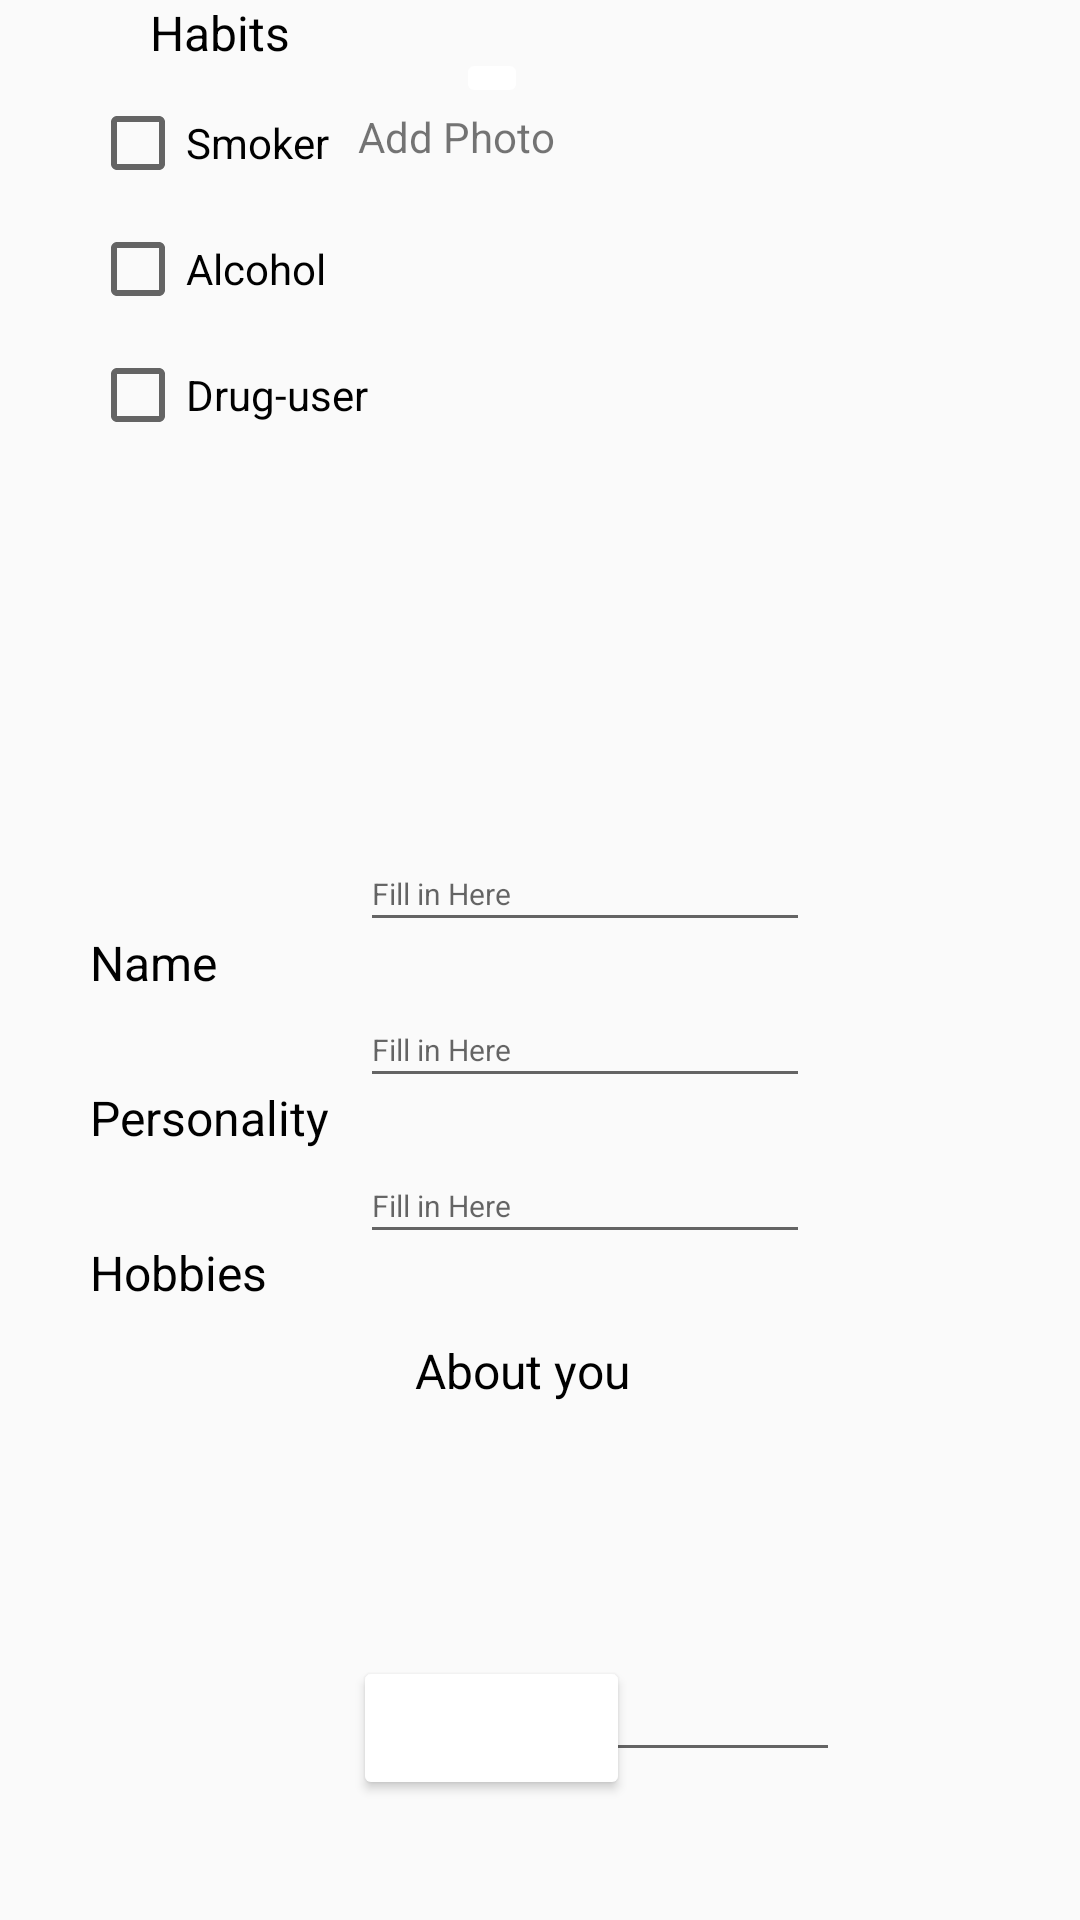

This screen was rendered from an Android layout file. Write that file and the resources it references.
<!-- AndroidManifest.xml: application theme AppTheme -->
<!-- res/layout/activity_create_bio.xml -->
<?xml version="1.0" encoding="utf-8"?>
<androidx.constraintlayout.widget.ConstraintLayout xmlns:android="http://schemas.android.com/apk/res/android"
    xmlns:app="http://schemas.android.com/apk/res-auto"
    xmlns:tools="http://schemas.android.com/tools"
    android:layout_width="match_parent"
    android:layout_height="match_parent"
    tools:context=".CreateBio">

    <TextView
        android:id="@+id/textView2"
        android:layout_width="wrap_content"
        android:layout_height="wrap_content"
        android:layout_marginStart="30dp"
        android:layout_marginTop="30dp"
        android:text="Hobbies"
        android:textColor="@android:color/black"
        android:textSize="16sp"
        app:layout_constraintStart_toStartOf="parent"
        app:layout_constraintTop_toBottomOf="@+id/textView" />

    <TextView
        android:id="@+id/textView"
        android:layout_width="wrap_content"
        android:layout_height="wrap_content"
        android:layout_marginStart="30dp"
        android:layout_marginTop="30dp"
        android:text="Personality"
        android:textColor="@android:color/black"
        android:textSize="16sp"
        app:layout_constraintStart_toStartOf="parent"
        app:layout_constraintTop_toBottomOf="@+id/textView7" />

    <EditText
        android:id="@+id/hobby"
        android:layout_width="150dp"
        android:layout_height="35dp"
        android:layout_marginTop="17dp"
        android:layout_marginEnd="90dp"
        android:ems="10"
        android:hint="Fill in Here"
        android:inputType="textPersonName"
        android:textColor="@android:color/black"
        android:textSize="10sp"
        app:layout_constraintEnd_toEndOf="parent"
        app:layout_constraintTop_toBottomOf="@+id/personality" />

    <EditText
        android:id="@+id/personality"
        android:layout_width="150dp"
        android:layout_height="35dp"
        android:layout_marginTop="17dp"
        android:layout_marginEnd="90dp"
        android:ems="10"
        android:hint="Fill in Here"
        android:inputType="textPersonName"
        android:textColor="@android:color/black"
        android:textSize="10sp"
        app:layout_constraintEnd_toEndOf="parent"
        app:layout_constraintTop_toBottomOf="@+id/name" />

    <TextView
        android:id="@+id/textView4"
        android:layout_width="wrap_content"
        android:layout_height="wrap_content"
        android:layout_marginTop="28dp"
        android:layout_marginEnd="150dp"
        android:text="About you"
        android:textColor="@android:color/black"
        android:textSize="16sp"
        app:layout_constraintEnd_toEndOf="parent"
        app:layout_constraintTop_toBottomOf="@+id/hobby" />

    <TextView
        android:id="@+id/textView3"
        android:layout_width="wrap_content"
        android:layout_height="wrap_content"
        android:layout_marginStart="50dp"
        android:layout_marginBottom="10dp"
        android:text="Habits"
        android:textColor="@android:color/black"
        android:textSize="16sp"
        app:layout_constraintBottom_toTopOf="@+id/checkBox1"
        app:layout_constraintStart_toStartOf="parent" />

    <CheckBox
        android:id="@+id/checkBox3"
        android:layout_width="wrap_content"
        android:layout_height="wrap_content"
        android:layout_marginStart="30dp"
        android:layout_marginTop="10dp"
        android:text="Drug-user"
        app:layout_constraintStart_toStartOf="parent"
        app:layout_constraintTop_toBottomOf="@+id/checkBox2" />

    <CheckBox
        android:id="@+id/checkBox2"
        android:layout_width="wrap_content"
        android:layout_height="wrap_content"
        android:layout_marginStart="30dp"
        android:layout_marginTop="10dp"
        android:text="Alcohol"
        app:layout_constraintStart_toStartOf="parent"
        app:layout_constraintTop_toBottomOf="@+id/checkBox1" />

    <EditText
        android:id="@+id/about"
        android:layout_width="wrap_content"
        android:layout_height="115dp"
        android:layout_marginTop="8dp"
        android:layout_marginEnd="80dp"
        android:ems="10"
        android:inputType="textMultiLine"
        android:textColor="@android:color/black"
        android:textSize="12sp"
        app:layout_constraintEnd_toEndOf="parent"
        app:layout_constraintTop_toBottomOf="@+id/textView4" />

    <CheckBox
        android:id="@+id/checkBox1"
        android:layout_width="wrap_content"
        android:layout_height="wrap_content"
        android:layout_marginStart="30dp"
        android:layout_marginTop="10dp"
        android:text="Smoker"
        app:layout_constraintStart_toStartOf="parent"
        app:layout_constraintTop_toBottomOf="@+id/textView3" />

    <Button
        android:id="@+id/saveChanges"
        android:layout_width="wrap_content"
        android:layout_height="wrap_content"
        android:layout_marginEnd="150dp"
        android:layout_marginBottom="40dp"
        android:onClick="saveChange"
        android:text="Continue"
        app:layout_constraintBottom_toBottomOf="parent"
        app:layout_constraintEnd_toEndOf="parent" />

    <ImageButton
        android:id="@+id/selectImagebtn"
        android:layout_width="wrap_content"
        android:layout_height="wrap_content"
        android:layout_marginTop="16dp"
        android:layout_marginEnd="184dp"
        app:layout_constraintEnd_toEndOf="parent"
        app:layout_constraintTop_toTopOf="parent"
        app:srcCompat="@drawable/ic_add_black_24dp" />

    <TextView
        android:id="@+id/textView5"
        android:layout_width="wrap_content"
        android:layout_height="wrap_content"
        android:layout_marginEnd="175dp"
        android:text="Add Photo"
        app:layout_constraintEnd_toEndOf="parent"
        app:layout_constraintTop_toBottomOf="@+id/selectImagebtn" />

    <TextView
        android:id="@+id/textView7"
        android:layout_width="wrap_content"
        android:layout_height="wrap_content"
        android:layout_marginStart="30dp"
        android:layout_marginTop="310dp"
        android:text="Name"
        android:textColor="@android:color/black"
        android:textSize="16sp"
        app:layout_constraintStart_toStartOf="parent"
        app:layout_constraintTop_toTopOf="parent" />

    <EditText
        android:id="@+id/name"
        android:layout_width="150dp"
        android:layout_height="35dp"
        android:layout_marginTop="224dp"
        android:layout_marginEnd="90dp"
        android:ems="10"
        android:hint="Fill in Here"
        android:inputType="textPersonName"
        android:textSize="10sp"
        app:layout_constraintEnd_toEndOf="parent"
        app:layout_constraintTop_toBottomOf="@+id/textView5" />

</androidx.constraintlayout.widget.ConstraintLayout>
<!-- resources referenced by this layout -->
<resources>
  <style name="AppTheme" parent="Theme.AppCompat.Light.DarkActionBar">
          
          <item name="colorPrimary">@color/colorPrimary</item>
          <item name="colorPrimaryDark">@color/colorPrimaryDark</item>
          <item name="colorAccent">@color/colorAccent</item>
  
          <item name="android:colorButtonNormal">@drawable/button_selector</item>
          <item name="colorButtonNormal">@drawable/button_selector</item>
          <item name="android:buttonStyle">@style/FriendlyButtonStyle</item>
      </style>
  <color name="colorPrimary">#FF9800</color>
  <color name="colorPrimaryDark">#E65100</color>
  <color name="colorAccent">#2E7D32</color>
  <style name="FriendlyButtonStyle" parent="Widget.AppCompat.Button">
          <item name="android:textColor">@color/colorTitle</item>
  
      </style>
  <color name="colorTitle">#ffffff</color>
</resources>
